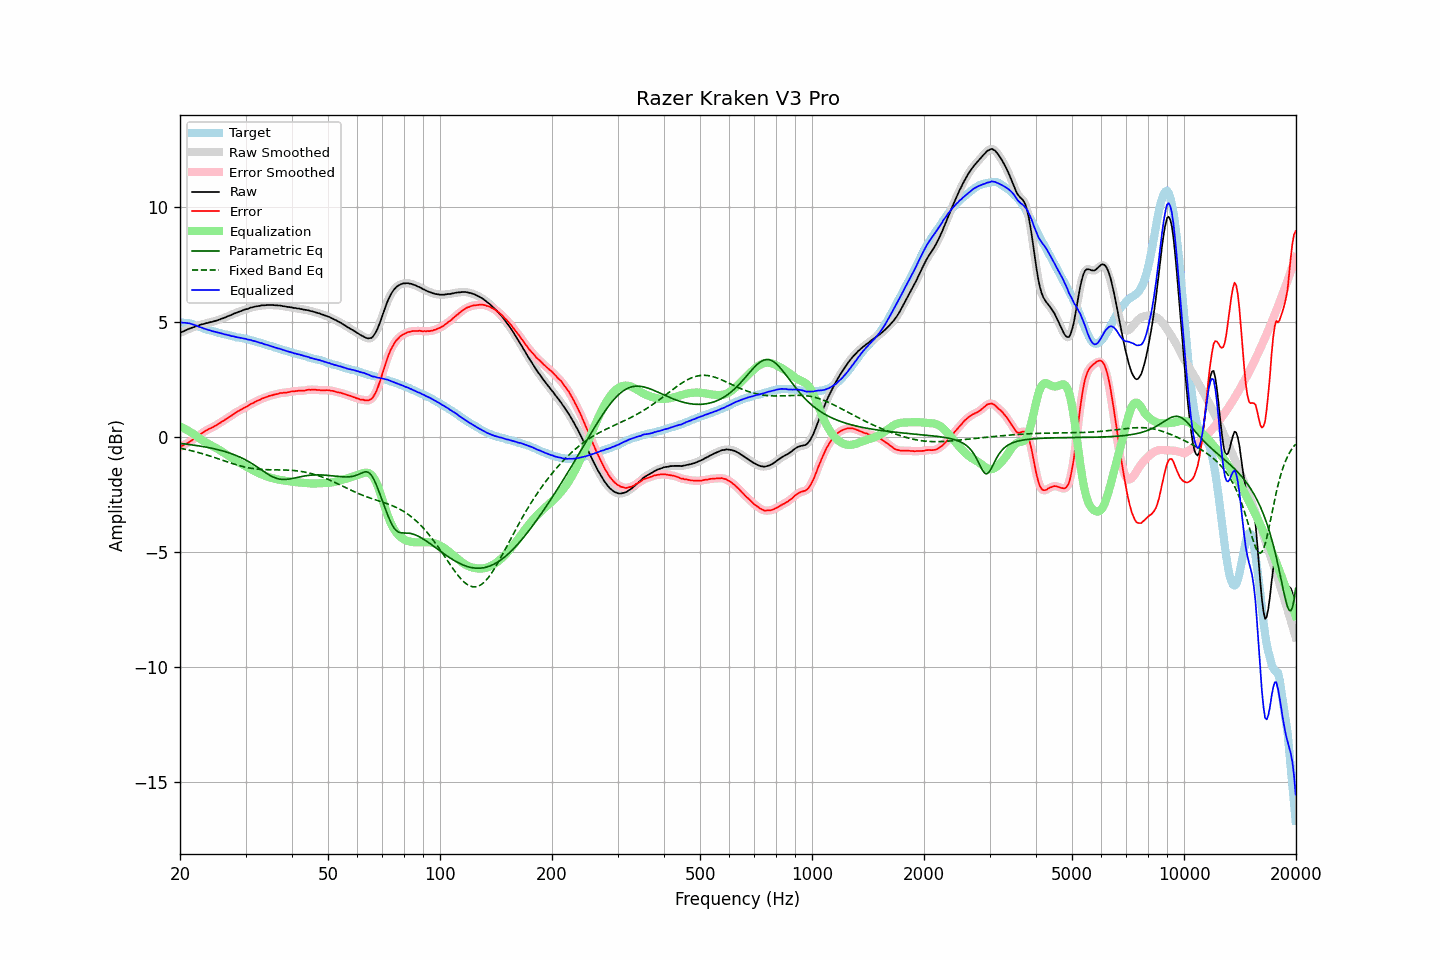

The table this chart was drawn from, first rows:
frequency, raw, error, smoothed, error_smoothed, equalization, parametric_eq, fixed_band_eq, equalized_raw, equalized_smoothed, target
20.00, 4.51, -0.45, 4.51, -0.45, 0.45, -0.29, -0.50, 4.96, 4.96, 4.96
20.20, 4.55, -0.40, 4.54, -0.41, 0.41, -0.30, -0.52, 4.96, 4.96, 4.95
20.40, 4.57, -0.38, 4.57, -0.38, 0.38, -0.31, -0.53, 4.95, 4.95, 4.95
20.61, 4.61, -0.33, 4.61, -0.34, 0.34, -0.32, -0.55, 4.95, 4.95, 4.94
20.81, 4.64, -0.30, 4.64, -0.30, 0.30, -0.33, -0.56, 4.94, 4.94, 4.94
21.02, 4.67, -0.27, 4.67, -0.26, 0.26, -0.34, -0.58, 4.93, 4.93, 4.94
21.23, 4.70, -0.22, 4.70, -0.23, 0.22, -0.35, -0.59, 4.92, 4.92, 4.92
21.44, 4.72, -0.18, 4.72, -0.18, 0.18, -0.35, -0.61, 4.90, 4.90, 4.90
21.66, 4.75, -0.13, 4.75, -0.13, 0.13, -0.36, -0.63, 4.88, 4.88, 4.88
21.87, 4.77, -0.08, 4.77, -0.08, 0.08, -0.37, -0.65, 4.85, 4.85, 4.85
22.09, 4.80, -0.03, 4.80, -0.03, 0.03, -0.38, -0.66, 4.83, 4.83, 4.83
22.31, 4.82, 0.01, 4.82, 0.01, -0.02, -0.39, -0.68, 4.80, 4.80, 4.81
22.54, 4.84, 0.06, 4.84, 0.06, -0.07, -0.41, -0.70, 4.77, 4.78, 4.78
22.76, 4.87, 0.12, 4.86, 0.12, -0.12, -0.42, -0.72, 4.75, 4.75, 4.75
22.99, 4.89, 0.17, 4.89, 0.17, -0.16, -0.43, -0.74, 4.72, 4.72, 4.72
23.22, 4.90, 0.21, 4.91, 0.22, -0.21, -0.44, -0.76, 4.69, 4.70, 4.69
23.45, 4.93, 0.26, 4.92, 0.26, -0.25, -0.45, -0.78, 4.68, 4.67, 4.67
23.69, 4.94, 0.29, 4.94, 0.29, -0.29, -0.47, -0.81, 4.65, 4.65, 4.65
23.92, 4.96, 0.33, 4.96, 0.33, -0.33, -0.48, -0.83, 4.63, 4.63, 4.63
24.16, 4.98, 0.36, 4.97, 0.36, -0.37, -0.49, -0.85, 4.61, 4.61, 4.62
24.40, 4.99, 0.39, 4.99, 0.40, -0.40, -0.51, -0.87, 4.59, 4.59, 4.60
24.65, 5.01, 0.43, 5.01, 0.43, -0.44, -0.52, -0.90, 4.57, 4.57, 4.58
24.89, 5.03, 0.47, 5.03, 0.47, -0.48, -0.54, -0.92, 4.55, 4.55, 4.55
25.14, 5.05, 0.51, 5.05, 0.52, -0.52, -0.56, -0.94, 4.53, 4.53, 4.53
25.39, 5.08, 0.57, 5.08, 0.56, -0.56, -0.57, -0.97, 4.52, 4.52, 4.51
25.65, 5.10, 0.60, 5.10, 0.60, -0.60, -0.59, -0.99, 4.50, 4.50, 4.50
25.91, 5.13, 0.65, 5.13, 0.65, -0.65, -0.61, -1.01, 4.48, 4.48, 4.47
26.16, 5.15, 0.69, 5.15, 0.69, -0.69, -0.63, -1.04, 4.46, 4.46, 4.46
26.43, 5.18, 0.74, 5.18, 0.74, -0.73, -0.65, -1.06, 4.44, 4.44, 4.44
26.69, 5.21, 0.78, 5.21, 0.78, -0.78, -0.67, -1.09, 4.43, 4.43, 4.43
26.96, 5.24, 0.83, 5.24, 0.82, -0.83, -0.69, -1.11, 4.41, 4.41, 4.41
27.23, 5.27, 0.87, 5.27, 0.87, -0.87, -0.72, -1.13, 4.39, 4.39, 4.40
27.50, 5.29, 0.91, 5.30, 0.92, -0.92, -0.74, -1.16, 4.37, 4.38, 4.38
27.77, 5.33, 0.97, 5.33, 0.96, -0.97, -0.77, -1.18, 4.36, 4.36, 4.36
28.05, 5.36, 1.01, 5.35, 1.01, -1.01, -0.79, -1.20, 4.35, 4.34, 4.35
28.33, 5.38, 1.06, 5.38, 1.06, -1.05, -0.82, -1.22, 4.33, 4.33, 4.32
28.62, 5.41, 1.10, 5.41, 1.10, -1.10, -0.85, -1.24, 4.31, 4.31, 4.31
28.90, 5.44, 1.13, 5.43, 1.14, -1.14, -0.88, -1.26, 4.30, 4.30, 4.30
29.19, 5.46, 1.17, 5.46, 1.17, -1.18, -0.91, -1.28, 4.28, 4.29, 4.28
29.48, 5.49, 1.21, 5.49, 1.21, -1.21, -0.95, -1.30, 4.27, 4.28, 4.28
29.78, 5.52, 1.26, 5.51, 1.25, -1.25, -0.98, -1.32, 4.27, 4.26, 4.26
30.08, 5.54, 1.29, 5.53, 1.29, -1.29, -1.02, -1.33, 4.25, 4.24, 4.25
30.38, 5.55, 1.32, 5.56, 1.33, -1.33, -1.06, -1.35, 4.22, 4.23, 4.23
30.68, 5.58, 1.37, 5.58, 1.37, -1.37, -1.10, -1.36, 4.21, 4.21, 4.21
30.99, 5.61, 1.42, 5.60, 1.41, -1.41, -1.14, -1.37, 4.20, 4.19, 4.19
31.30, 5.62, 1.44, 5.62, 1.45, -1.45, -1.18, -1.38, 4.17, 4.18, 4.18
31.61, 5.64, 1.47, 5.64, 1.48, -1.48, -1.23, -1.39, 4.16, 4.16, 4.16
31.93, 5.66, 1.52, 5.65, 1.52, -1.52, -1.27, -1.40, 4.14, 4.14, 4.13
32.24, 5.67, 1.56, 5.67, 1.55, -1.55, -1.32, -1.41, 4.11, 4.11, 4.11
32.57, 5.68, 1.59, 5.68, 1.59, -1.59, -1.36, -1.42, 4.09, 4.09, 4.09
32.89, 5.69, 1.61, 5.69, 1.62, -1.62, -1.41, -1.42, 4.07, 4.07, 4.08
33.22, 5.71, 1.66, 5.70, 1.65, -1.65, -1.46, -1.43, 4.06, 4.05, 4.05
33.55, 5.71, 1.67, 5.71, 1.68, -1.68, -1.51, -1.43, 4.03, 4.03, 4.04
33.89, 5.71, 1.70, 5.71, 1.70, -1.70, -1.56, -1.43, 4.00, 4.01, 4.00
34.23, 5.72, 1.73, 5.71, 1.73, -1.73, -1.60, -1.44, 3.99, 3.99, 3.99
34.57, 5.72, 1.76, 5.72, 1.75, -1.75, -1.64, -1.44, 3.97, 3.97, 3.96
34.92, 5.72, 1.78, 5.72, 1.78, -1.77, -1.69, -1.44, 3.94, 3.95, 3.94
35.27, 5.72, 1.79, 5.72, 1.80, -1.80, -1.72, -1.44, 3.92, 3.92, 3.93
35.62, 5.72, 1.81, 5.72, 1.81, -1.82, -1.76, -1.44, 3.90, 3.90, 3.91
35.97, 5.71, 1.84, 5.71, 1.83, -1.83, -1.79, -1.44, 3.87, 3.88, 3.87
... 635 more rows
